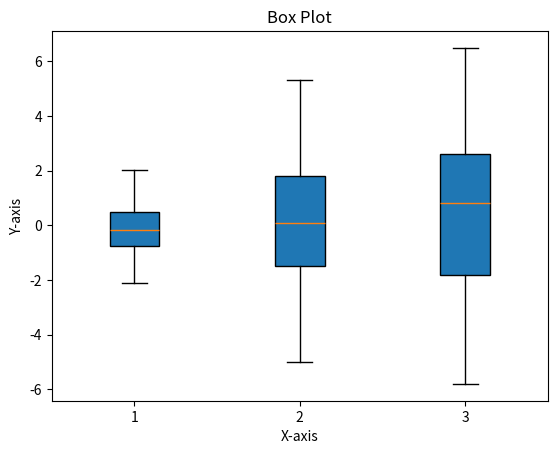

This chart was generated by the following Python code:
import matplotlib.pyplot as plt
import numpy as np

data = [np.random.normal(0, std, 100) for std in range(1, 4)]

plt.boxplot(data, vert=True, patch_artist=True)
plt.title('Box Plot')
plt.xlabel('X-axis')
plt.ylabel('Y-axis')
plt.show()
